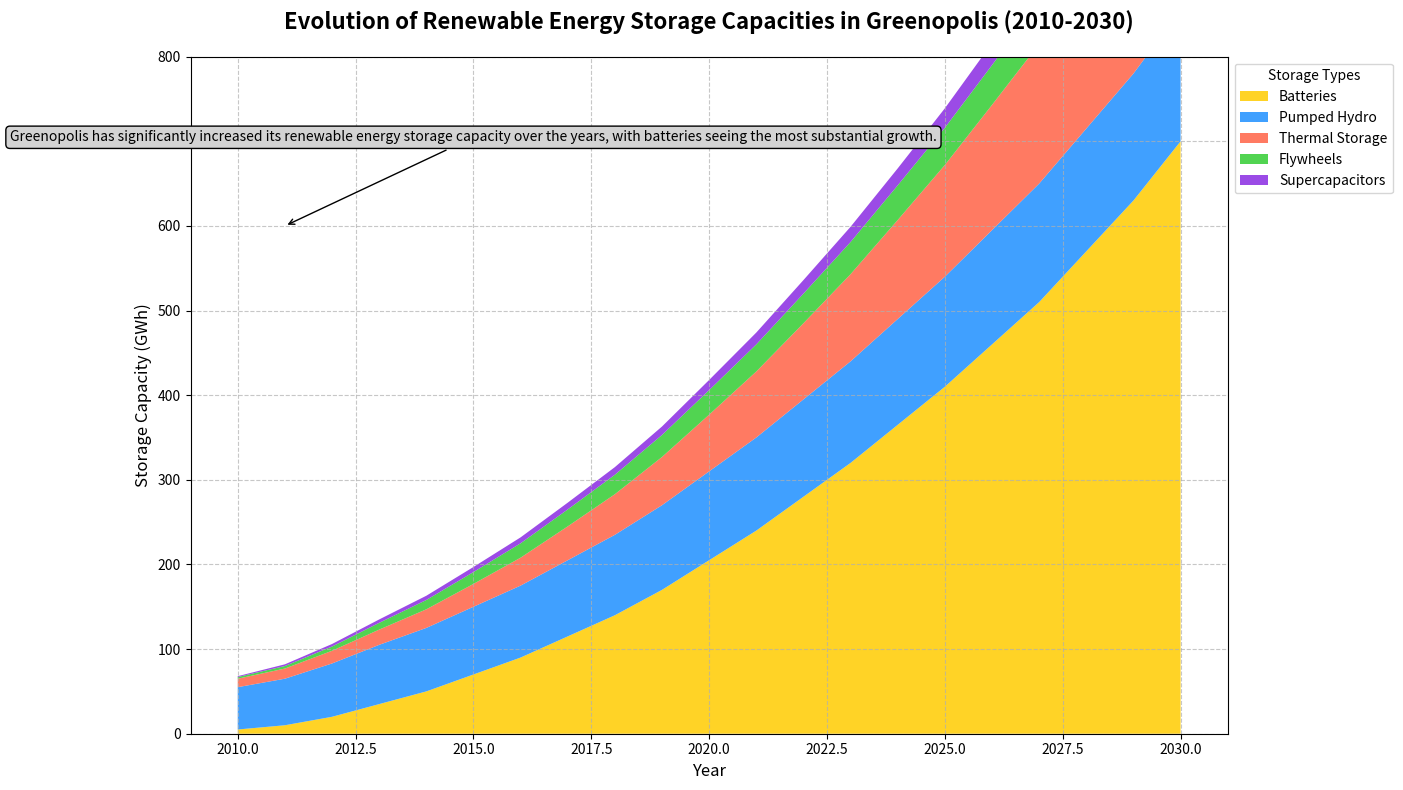

Write Python code to recreate this figure.
import matplotlib.pyplot as plt
import numpy as np

# Years from 2010 to 2030
years = np.arange(2010, 2031)

# Hypothetical data for renewable energy storage capacities (in GWh)
batteries = np.array([5, 10, 20, 35, 50, 70, 90, 115, 140, 170, 205, 240, 280, 320, 365, 410, 460, 510, 570, 630, 700])
pumped_hydro = np.array([50, 55, 63, 70, 75, 80, 85, 90, 95, 100, 105, 110, 115, 120, 125, 130, 135, 140, 145, 150, 155])
thermal_storage = np.array([10, 12, 15, 18, 22, 27, 33, 40, 48, 57, 67, 78, 90, 103, 117, 132, 148, 165, 183, 202, 222])
flywheels = np.array([2, 3, 5, 8, 11, 14, 17, 20, 23, 26, 29, 32, 35, 38, 41, 44, 47, 50, 53, 56, 59])
supercapacitors = np.array([1, 2, 3, 4, 5, 6, 7, 8, 9, 10, 12, 14, 16, 18, 20, 23, 26, 29, 33, 37, 42])

# Stacked data
storage_data = np.vstack((batteries, pumped_hydro, thermal_storage, flywheels, supercapacitors))

# Plotting
fig, ax1 = plt.subplots(figsize=(14, 8))

# Stacked area plot
ax1.stackplot(years, storage_data, labels=['Batteries', 'Pumped Hydro', 'Thermal Storage', 'Flywheels', 'Supercapacitors'], 
              colors=['#FFCC00', '#1E90FF', '#FF6347', '#32CD32', '#8A2BE2'], alpha=0.85)

# Title and Labels
ax1.set_title('Evolution of Renewable Energy Storage Capacities in Greenopolis (2010-2030)', 
              fontsize=16, fontweight='bold', pad=20)
ax1.set_xlabel('Year', fontsize=12)
ax1.set_ylabel('Storage Capacity (GWh)', fontsize=12)

# Legend
ax1.legend(loc='upper left', fontsize=10, bbox_to_anchor=(1, 1), title='Storage Types')

# Grid
ax1.grid(True, linestyle='--', alpha=0.7)

# Primary y-axis customization
ax1.set_ylim(0, 800)

# Adding a summary annotation
summary_text = "Greenopolis has significantly increased its renewable energy storage capacity over the years, " \
               "with batteries seeing the most substantial growth."

ax1.annotate(summary_text, xy=(2011, 600), xytext=(2015, 700),
             bbox=dict(boxstyle="round,pad=0.3", edgecolor='black', facecolor='lightgrey'),
             arrowprops=dict(facecolor='black', arrowstyle='->'),
             fontsize=10, ha='center')

# Adjust layout to prevent overlap
plt.tight_layout()

# Show the plot
plt.show()
